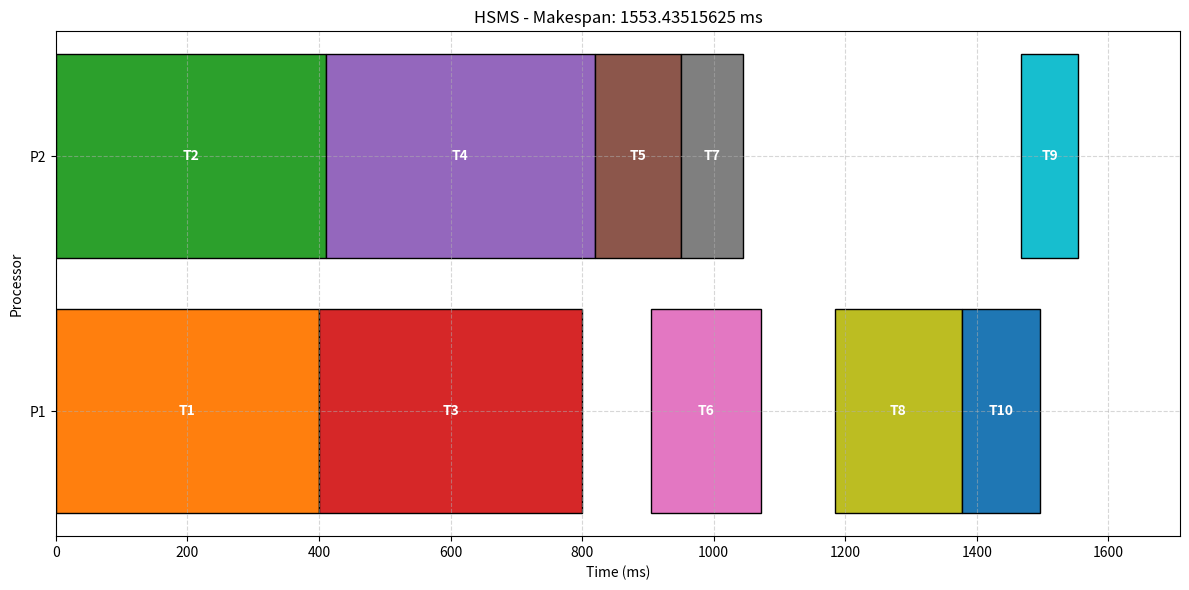
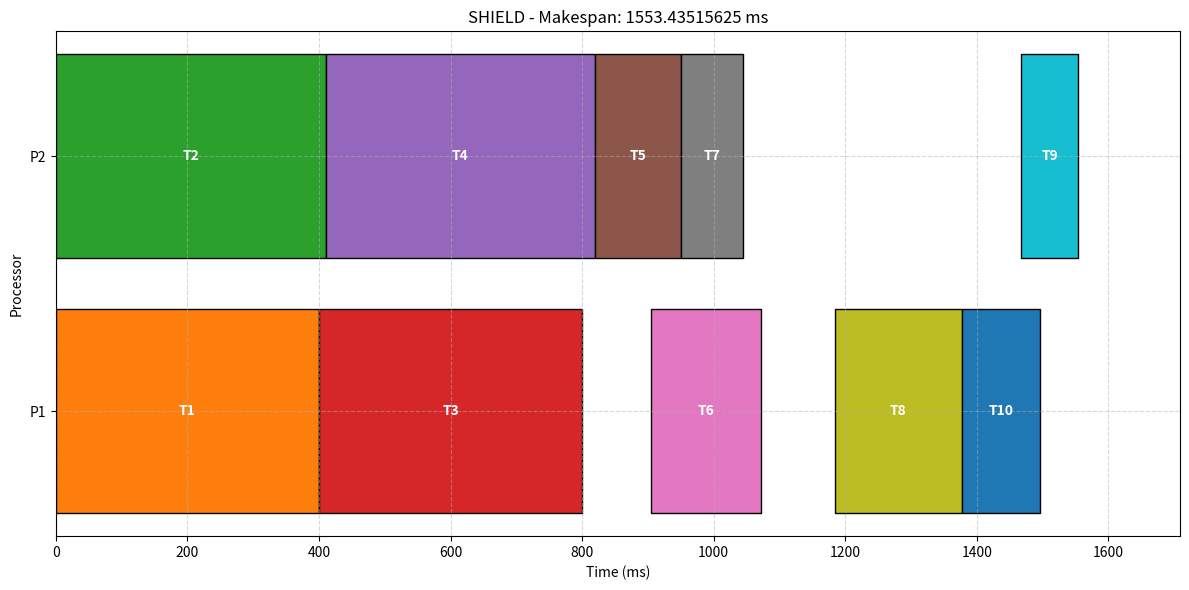

These charts were generated, in order, by the following Python code:
import numpy as np
import matplotlib.pyplot as plt
import copy
import time
class Task:
    def __init__(self, task_id, name, execution_times, predecessors=None):
        self.task_id = task_id
        self.name = name
        self.execution_times = execution_times  # List of execution times on each processor
        self.predecessors = predecessors if predecessors else []
        self.successors = []
        self.priority = None
        self.assigned_processor = None
        self.start_time = None
        self.finish_time = None
        self.is_scheduled = False

class Message:
    def __init__(self, source_id, dest_id, size):
        self.source_id = source_id
        self.dest_id = dest_id
        self.size = size  # in KB
        
        # Security requirements as specified in Table 7
        self.min_security = {
            'confidentiality': 0.0,
            'integrity': 0.0,
            'authentication': 0.0
        }
        self.weights = {
            'confidentiality': 0.0,
            'integrity': 0.0,
            'authentication': 0.0
        }
        self.assigned_security = {
            'confidentiality': 0,  # Index of the protocol
            'integrity': 0,
            'authentication': 0
        }
        self.id = f"e_{source_id}_{dest_id}"
    
    def set_security_requirements(self, conf_min, integ_min, auth_min, conf_w, integ_w, auth_w):
        self.min_security['confidentiality'] = conf_min
        self.min_security['integrity'] = integ_min
        self.min_security['authentication'] = auth_min
        self.weights['confidentiality'] = conf_w
        self.weights['integrity'] = integ_w
        self.weights['authentication'] = auth_w

class Processor:
    def __init__(self, proc_id):
        self.proc_id = proc_id
        self.available_time = 0

class SecurityService:
    def __init__(self):
        # Security strengths for protocols based on Table 1 from paper
        self.strengths = {
            'confidentiality': [0.1, 0.2, 0.3, 0.4, 0.5, 0.6, 0.7, 0.8],  # 8 protocols
            'integrity': [0.1, 0.2, 0.3, 0.4, 0.6, 0.8, 1.0],  # 7 protocols
            'authentication': [0.2, 0.5, 1.0]  # 3 protocols
        }
        
        # Security overheads (execution time) for each protocol on each processor
        # Based on Table 4 from paper (simplified for 2 processors)
        self.overheads = {
            'confidentiality': {
                # Format: [χ2 values for data-dependent overhead]
                1: [150, 145],  # Processor 1, 2
                2: [95, 90],
                3: [35, 30],
                4: [30, 32],
                5: [28, 27],
                6: [20, 22],
                7: [14, 15],
                8: [12, 13]
            },
            'integrity': {
                1: [22, 24],
                2: [16, 18],
                3: [11, 12],
                4: [9, 10],
                5: [6, 7],
                6: [5, 6],
                7: [4, 4.5]
            },
            'authentication': {
                # Format: [χ1 values for data-independent overhead]
                1: [80, 85],
                2: [135, 140],
                3: [155, 160]
            }
        }

class CommunicationNetwork:
    def __init__(self, num_processors, bandwidth=500):  # 500 KB/s as mentioned in the paper
        self.bandwidth = bandwidth
        self.num_processors = num_processors
        
    def get_communication_time(self, message, source_proc, dest_proc):
        if source_proc == dest_proc:
            return 0
        else:
            # Calculate comm time including security overhead
            return message.size / self.bandwidth

class Scheduler:
    def __init__(self, tasks, messages, processors, network, security_service, deadline):
        self.tasks = tasks
        self.messages = messages
        self.processors = processors
        self.network = network
        self.security = security_service
        self.deadline = deadline
        self.schedule = []
        
        # Set up task successors based on predecessors
        self.initialize_successors()
    
    def initialize_successors(self):
        # Clear any existing successors
        for task in self.tasks:
            task.successors = []
        
        # Add each task as a successor to its predecessors
        for task in self.tasks:
            for pred_id in task.predecessors:
                pred_task = self.get_task_by_id(pred_id)
                if pred_task:
                    pred_task.successors.append(task.task_id)
    
    def get_task_by_id(self, task_id):
        for task in self.tasks:
            if task.task_id == task_id:
                return task
        return None
    
    def get_message(self, source_id, dest_id):
        for message in self.messages:
            if message.source_id == source_id and message.dest_id == dest_id:
                return message
        return None
    
    def compute_task_priorities(self):
        """Compute priorities for tasks using upward rank method."""
        # First, calculate the average execution time for each task
        for task in self.tasks:
            task.avg_execution = sum(task.execution_times) / len(task.execution_times)
        
        # Calculate priority (upward rank) for each task
        def calculate_upward_rank(task):
            if task.priority is not None:
                return task.priority
            
            if not task.successors:  # Exit task
                task.priority = task.avg_execution
                return task.priority
            
            max_successor_rank = 0
            for succ_id in task.successors:
                succ_task = self.get_task_by_id(succ_id)
                if succ_task:
                    # Get communication cost between task and successor
                    message = self.get_message(task.task_id, succ_id)
                    comm_cost = 0
                    if message:
                        comm_cost = message.size / self.network.bandwidth
                    
                    succ_rank = calculate_upward_rank(succ_task)
                    rank_with_comm = comm_cost + succ_rank
                    max_successor_rank = max(max_successor_rank, rank_with_comm)
            
            task.priority = task.avg_execution + max_successor_rank
            return task.priority
        
        # Calculate upward rank for all tasks
        for task in self.tasks:
            calculate_upward_rank(task)
    
    def assign_minimum_security(self):
        """Assign minimum security levels to all messages."""
        for message in self.messages:
            # For each security service, find the minimum protocol that meets requirements
            for service in ['confidentiality', 'integrity', 'authentication']:
                strengths = self.security.strengths[service]
                min_strength = message.min_security[service]
                
                # Find the protocol with minimum strength that meets the requirement
                protocol_idx = 0
                for i, strength in enumerate(strengths):
                    if strength >= min_strength:
                        protocol_idx = i
                        break
                
                message.assigned_security[service] = protocol_idx
    
    def calc_security_overhead(self, message, source_proc, dest_proc):
        """Calculate the security overhead for a message."""
        total_overhead = 0
        
        # Add overhead for confidentiality and integri
        # ty (data-dependent)
        for service in ['confidentiality', 'integrity']:
            protocol_idx = message.assigned_security[service] + 1  # 1-indexed in the overhead table
            overhead_factor = self.security.overheads[service][protocol_idx][source_proc - 1]
            overhead = (message.size / 1024) * overhead_factor  # Convert KB to MB if needed
            total_overhead += overhead
        
        # Add overhead for authentication (data-independent)
        auth_protocol_idx = message.assigned_security['authentication'] + 1
        auth_overhead = self.security.overheads['authentication'][auth_protocol_idx][dest_proc - 1]
        total_overhead += auth_overhead
        
        return total_overhead
    
    def calculate_est(self, task, processor):
        """Calculate Earliest Start Time for a task on a processor."""
        processor_ready_time = self.processors[processor - 1].available_time
        
        max_pred_finish_time = 0
        for pred_id in task.predecessors:
            pred_task = self.get_task_by_id(pred_id)
            if not pred_task.is_scheduled:
                return float('inf')  # Predecessor not scheduled yet
            
            message = self.get_message(pred_id, task.task_id)
            if not message:
                continue
                
            # If predecessor is on the same processor, only consider finish time
            if pred_task.assigned_processor == processor:
                comm_finish_time = pred_task.finish_time
            else:
                # Consider communication time and security overhead
                security_overhead = self.calc_security_overhead(
                    message, 
                    pred_task.assigned_processor, 
                    processor
                )
                comm_time = self.network.get_communication_time(
                    message, 
                    pred_task.assigned_processor, 
                    processor
                )
                comm_finish_time = pred_task.finish_time + comm_time + security_overhead
            
            max_pred_finish_time = max(max_pred_finish_time, comm_finish_time)
        
        return max(processor_ready_time, max_pred_finish_time)

class HSMS(Scheduler):
    """Heterogeneous Security-aware Makespan minimizing Scheduler"""
    
    def schedule_tasks(self):
        """Schedule tasks using security-aware HEFT algorithm."""
        # Calculate task priorities
        self.compute_task_priorities()
        
        # Assign minimum security levels
        self.assign_minimum_security()
        
        # Sort tasks by priority (descending)
        sorted_tasks = sorted(self.tasks, key=lambda t: -t.priority)
        
        # Schedule each task
        for task in sorted_tasks:
            best_processor = None
            earliest_finish_time = float('inf')
            earliest_start_time = 0
            
            # Try each processor
            for processor in self.processors:
                est = self.calculate_est(task, processor.proc_id)
                eft = est + task.execution_times[processor.proc_id - 1]
                
                if eft < earliest_finish_time:
                    earliest_finish_time = eft
                    earliest_start_time = est
                    best_processor = processor
            
            # Assign task to the best processor
            if best_processor:
                task.assigned_processor = best_processor.proc_id
                task.start_time = earliest_start_time
                task.finish_time = earliest_finish_time
                task.is_scheduled = True
                best_processor.available_time = earliest_finish_time
                
                self.schedule.append({
                    'task_id': task.task_id,
                    'name': task.name,
                    'processor': task.assigned_processor,
                    'start_time': task.start_time,
                    'finish_time': task.finish_time
                })
        
        # Get the makespan (the maximum finish time of all tasks)
        self.makespan = max(task.finish_time for task in self.tasks)
        return self.makespan
    
    def calculate_security_utility(self):
        """Calculate the total security utility."""
        total_utility = 0
        for message in self.messages:
            message_utility = 0
            for service in ['confidentiality', 'integrity', 'authentication']:
                protocol_idx = message.assigned_security[service]
                strength = self.security.strengths[service][protocol_idx]
                weight = message.weights[service]
                message_utility += weight * strength
            total_utility += message_utility
        return total_utility
    
    def run(self):
        """Run the HSMS scheduler."""
        makespan = self.schedule_tasks()
        security_utility = self.calculate_security_utility()
        
        if makespan > self.deadline:
            print(f"HSMS failed to meet deadline. Makespan: {makespan}, Deadline: {self.deadline}")
            return None, None
        else:
            print(f"HSMS successful. Makespan: {makespan}, Security Utility: {security_utility}")
            return makespan, security_utility

class SHIELD(Scheduler):
    """Security-aware scHedulIng for rEaL-time Dags on heterogeneous systems"""
    
    def __init__(self, tasks, messages, processors, network, security_service, deadline):
        super().__init__(tasks, messages, processors, network, security_service, deadline)
        # Run HSMS first to get initial schedule
        self.hsms = HSMS(copy.deepcopy(tasks), messages, copy.deepcopy(processors), 
                         network, security_service, deadline)
    
    def calculate_benefits(self, message, source_proc, dest_proc):
        """Calculate security benefit and time penalty for upgrading each security service."""
        benefits = []
        
        for service in ['confidentiality', 'integrity', 'authentication']:
            current_protocol_idx = message.assigned_security[service]
            
            # If already at highest protocol, skip
            if current_protocol_idx >= len(self.security.strengths[service]) - 1:
                continue
            
            next_protocol_idx = current_protocol_idx + 1
            
            # Calculate security benefit
            current_strength = self.security.strengths[service][current_protocol_idx]
            next_strength = self.security.strengths[service][next_protocol_idx]
            strength_diff = next_strength - current_strength
            security_benefit = message.weights[service] * strength_diff
            
            # Calculate time penalty
            current_overhead = 0
            next_overhead = 0
            
            if service in ['confidentiality', 'integrity']:
                current_protocol = current_protocol_idx + 1  # 1-indexed in overhead table
                next_protocol = next_protocol_idx + 1
                
                current_overhead = (message.size / 1024) * self.security.overheads[service][current_protocol][source_proc - 1]
                next_overhead = (message.size / 1024) * self.security.overheads[service][next_protocol][source_proc - 1]
            else:  # authentication
                current_protocol = current_protocol_idx + 1
                next_protocol = next_protocol_idx + 1
                
                current_overhead = self.security.overheads[service][current_protocol][dest_proc - 1]
                next_overhead = self.security.overheads[service][next_protocol][dest_proc - 1]
            
            time_penalty = next_overhead - current_overhead
            
            # Calculate benefit-to-cost ratio
            if time_penalty > 0:
                benefit_cost_ratio = security_benefit / time_penalty
            else:
                benefit_cost_ratio = float('inf')
            
            benefits.append({
                'message': message,
                'service': service,
                'protocol_idx': next_protocol_idx,
                'security_benefit': security_benefit,
                'time_penalty': time_penalty,
                'benefit_cost_ratio': benefit_cost_ratio
            })
        
        return benefits
    
    def can_upgrade_message(self, message, service, next_protocol_idx, schedule):
        """Check if upgrading a message's security level would still meet the deadline."""
        # Create a copy of the tasks to simulate the schedule
        tasks_copy = copy.deepcopy(self.tasks)
        processors_copy = copy.deepcopy(self.processors)
        
        # Update the message's security level in the copy
        message_copy = copy.deepcopy(message)
        message_copy.assigned_security[service] = next_protocol_idx
        
        # Simulate the schedule with the upgraded security
        for entry in schedule:
            task = next((t for t in tasks_copy if t.task_id == entry['task_id']), None)
            if task:
                task.assigned_processor = entry['processor']
                task.start_time = entry['start_time']
                task.finish_time = entry['finish_time']
                task.is_scheduled = True
        
        # Recalculate the makespan with the upgraded security
        makespan = max(task.finish_time for task in tasks_copy if task.is_scheduled)
        
        # Check if the new makespan would meet the deadline
        return makespan <= self.deadline
    
    def run(self):
        """Run the SHIELD scheduler."""
        # Run HSMS first
        start_time = time.time()

        hsms_makespan, hsms_security_utility = self.hsms.run()
        end_time = time.time()
        if hsms_makespan is None:
            print("SHIELD cannot proceed since HSMS failed to meet the deadline.")
            return None, None
        print(f"HSMS Completed Execution in {(end_time - start_time):.4f} seconds")
        # Copy the schedule from HSMS
        self.schedule = copy.deepcopy(self.hsms.schedule)
        
        # Make a copy of tasks with the HSMS schedule
        for task in self.tasks:
            hsms_task = next((t for t in self.hsms.tasks if t.task_id == task.task_id), None)
            if hsms_task:
                task.assigned_processor = hsms_task.assigned_processor
                task.start_time = hsms_task.start_time
                task.finish_time = hsms_task.finish_time
                task.is_scheduled = True
        
        # Initialize the slack time
        slack_time = self.deadline - hsms_makespan
        
        # While there is slack time available, try to enhance security
        while slack_time > 0:
            all_benefits = []
            
            # Calculate benefits for each message and security service
            for message in self.messages:
                source_task = self.get_task_by_id(message.source_id)
                dest_task = self.get_task_by_id(message.dest_id)
                
                if not source_task or not dest_task or not source_task.is_scheduled or not dest_task.is_scheduled:
                    continue
                
                source_proc = source_task.assigned_processor
                dest_proc = dest_task.assigned_processor
                
                benefits = self.calculate_benefits(message, source_proc, dest_proc)
                all_benefits.extend(benefits)
            
            if not all_benefits:
                break
            
            # Sort benefits by benefit-to-cost ratio (descending)
            all_benefits.sort(key=lambda x: -x['benefit_cost_ratio'])
            
            # Try to apply the best upgrade
            best_upgrade = all_benefits[0]
            
            if best_upgrade['time_penalty'] <= slack_time and self.can_upgrade_message(
                best_upgrade['message'], 
                best_upgrade['service'], 
                best_upgrade['protocol_idx'],
                self.schedule
            ):
                # Apply the upgrade
                message = best_upgrade['message']
                service = best_upgrade['service']
                message.assigned_security[service] = best_upgrade['protocol_idx']
                
                # Update slack time
                slack_time -= best_upgrade['time_penalty']
            else:
                # No feasible upgrades left
                break
        
        # Calculate final security utility
        security_utility = 0
        for message in self.messages:
            message_utility = 0
            for service in ['confidentiality', 'integrity', 'authentication']:
                protocol_idx = message.assigned_security[service]
                strength = self.security.strengths[service][protocol_idx]
                weight = message.weights[service]
                message_utility += weight * strength
            security_utility += message_utility
        
        # Calculate final makespan
        makespan = max(task.finish_time for task in self.tasks if task.is_scheduled)
        end_time=time.time()
        print(f"SHIELD successful. Makespan: {makespan}, Security Utility: {security_utility} Time Elapsed: {(end_time-start_time):.4f}")
        return makespan, security_utility

def plot_gantt_chart(title, schedule, num_processors, makespan):
    fig, ax = plt.subplots(figsize=(12, 6))
    colors = plt.cm.tab10(np.linspace(0, 1, 10))
    
    for entry in schedule:
        task_id = entry['task_id']
        name = entry['name']
        proc = entry['processor']
        start = entry['start_time']
        finish = entry['finish_time']
        
        color_idx = task_id % len(colors)
        ax.barh(proc - 1, finish - start, left=start, color=colors[color_idx], edgecolor='black')
        ax.text(start + (finish - start) / 2, proc - 1, f"T{task_id}", 
                va='center', ha='center', color='white', fontsize=10, weight='bold')
    
    ax.set_xlabel("Time (ms)")
    ax.set_ylabel("Processor")
    ax.set_title(f"{title} - Makespan: {makespan} ms")
    ax.set_yticks(range(num_processors))
    ax.set_yticklabels([f"P{p+1}" for p in range(num_processors)])
    ax.set_xlim(0, makespan * 1.1)  # Add some padding
    plt.grid(True, linestyle='--', alpha=0.5)
    plt.tight_layout()
    
    return fig

# Create the TC system test case as described in the paper
def create_tc_test_case():
    # Create tasks with execution times as in Figure 10(c)
    tasks = [
        Task(1, "Wheel Speed 1", [400, 410]),
        Task(2, "Wheel Speed 2", [400, 410]),
        Task(3, "Wheel Speed 3", [400, 410]),
        Task(4, "Wheel Speed 4", [400, 410]),
        Task(5, "Driver Input", [120, 130]),
        Task(6, "Slip Calculator", [168, 166], [1, 2, 3, 4]),
        Task(7, "Valve Control", [92, 94]),
        Task(8, "Actuator", [192, 190], [5, 6, 7]),
        Task(9, "Brake Control", [84, 86], [8]),
        Task(10, "Throttle Control", [120, 124], [8])
    ]
    
    # Create messages as in Figure 10(b)
    messages = [
        Message(1, 6, 100),
        Message(2, 6, 100),
        Message(3, 6, 100),
        Message(4, 6, 100),
        Message(5, 8, 100),
        Message(6, 8, 100),
        Message(7, 8, 100),
        Message(8, 9, 100),
        Message(8, 10, 100)
    ]
    
    # Set security requirements from Table 7
    messages[0].set_security_requirements(0.2, 0.1, 0.4, 0.3, 0.3, 0.4)  # e_1_6
    messages[1].set_security_requirements(0.2, 0.2, 0.4, 0.3, 0.5, 0.2)  # e_2_6
    messages[2].set_security_requirements(0.2, 0.5, 0.3, 0.2, 0.6, 0.2)  # e_3_6
    messages[3].set_security_requirements(0.3, 0.4, 0.2, 0.2, 0.2, 0.6)  # e_4_6
    messages[4].set_security_requirements(0.4, 0.3, 0.1, 0.2, 0.3, 0.5)  # e_5_8
    messages[5].set_security_requirements(0.4, 0.2, 0.4, 0.7, 0.1, 0.2)  # e_6_8
    messages[6].set_security_requirements(0.4, 0.1, 0.3, 0.7, 0.1, 0.2)  # e_7_8
    messages[7].set_security_requirements(0.3, 0.1, 0.2, 0.7, 0.1, 0.2)  # e_8_9
    messages[8].set_security_requirements(0.3, 0.2, 0.1, 0.7, 0.1, 0.2)  # e_8_10
    
    processors = [Processor(1), Processor(2)]
    network = CommunicationNetwork(2)
    security_service = SecurityService()
    deadline = 1600  # As specified in the paper
    
    return tasks, messages, processors, network, security_service, deadline

def main():
    # Create the TC system test case
    tasks, messages, processors, network, security_service, deadline = create_tc_test_case()
    
    # Run HSMS
    hsms = HSMS(tasks, messages, processors, network, security_service, deadline)
    hsms_makespan, hsms_security_utility = hsms.run()
    
    if hsms_makespan:
        plot_gantt_chart("HSMS", hsms.schedule, len(processors), hsms_makespan)
        print(f"HSMS Security Utility: {hsms_security_utility:.2f}")
    
    # Run SHIELD
    # Note: We need to create fresh copies of the tasks and processors
    tasks_shield, messages, processors_shield, network, security_service, deadline = create_tc_test_case()
    
    shield = SHIELD(tasks_shield, messages, processors_shield, network, security_service, deadline)
    shield_makespan, shield_security_utility = shield.run()
    
    if shield_makespan:
        plot_gantt_chart("SHIELD", shield.schedule, len(processors_shield), shield_makespan)
        print(f"SHIELD Security Utility: {shield_security_utility:.2f}")
    
    # Show the plots
    plt.show()

if __name__ == "__main__":
    main()